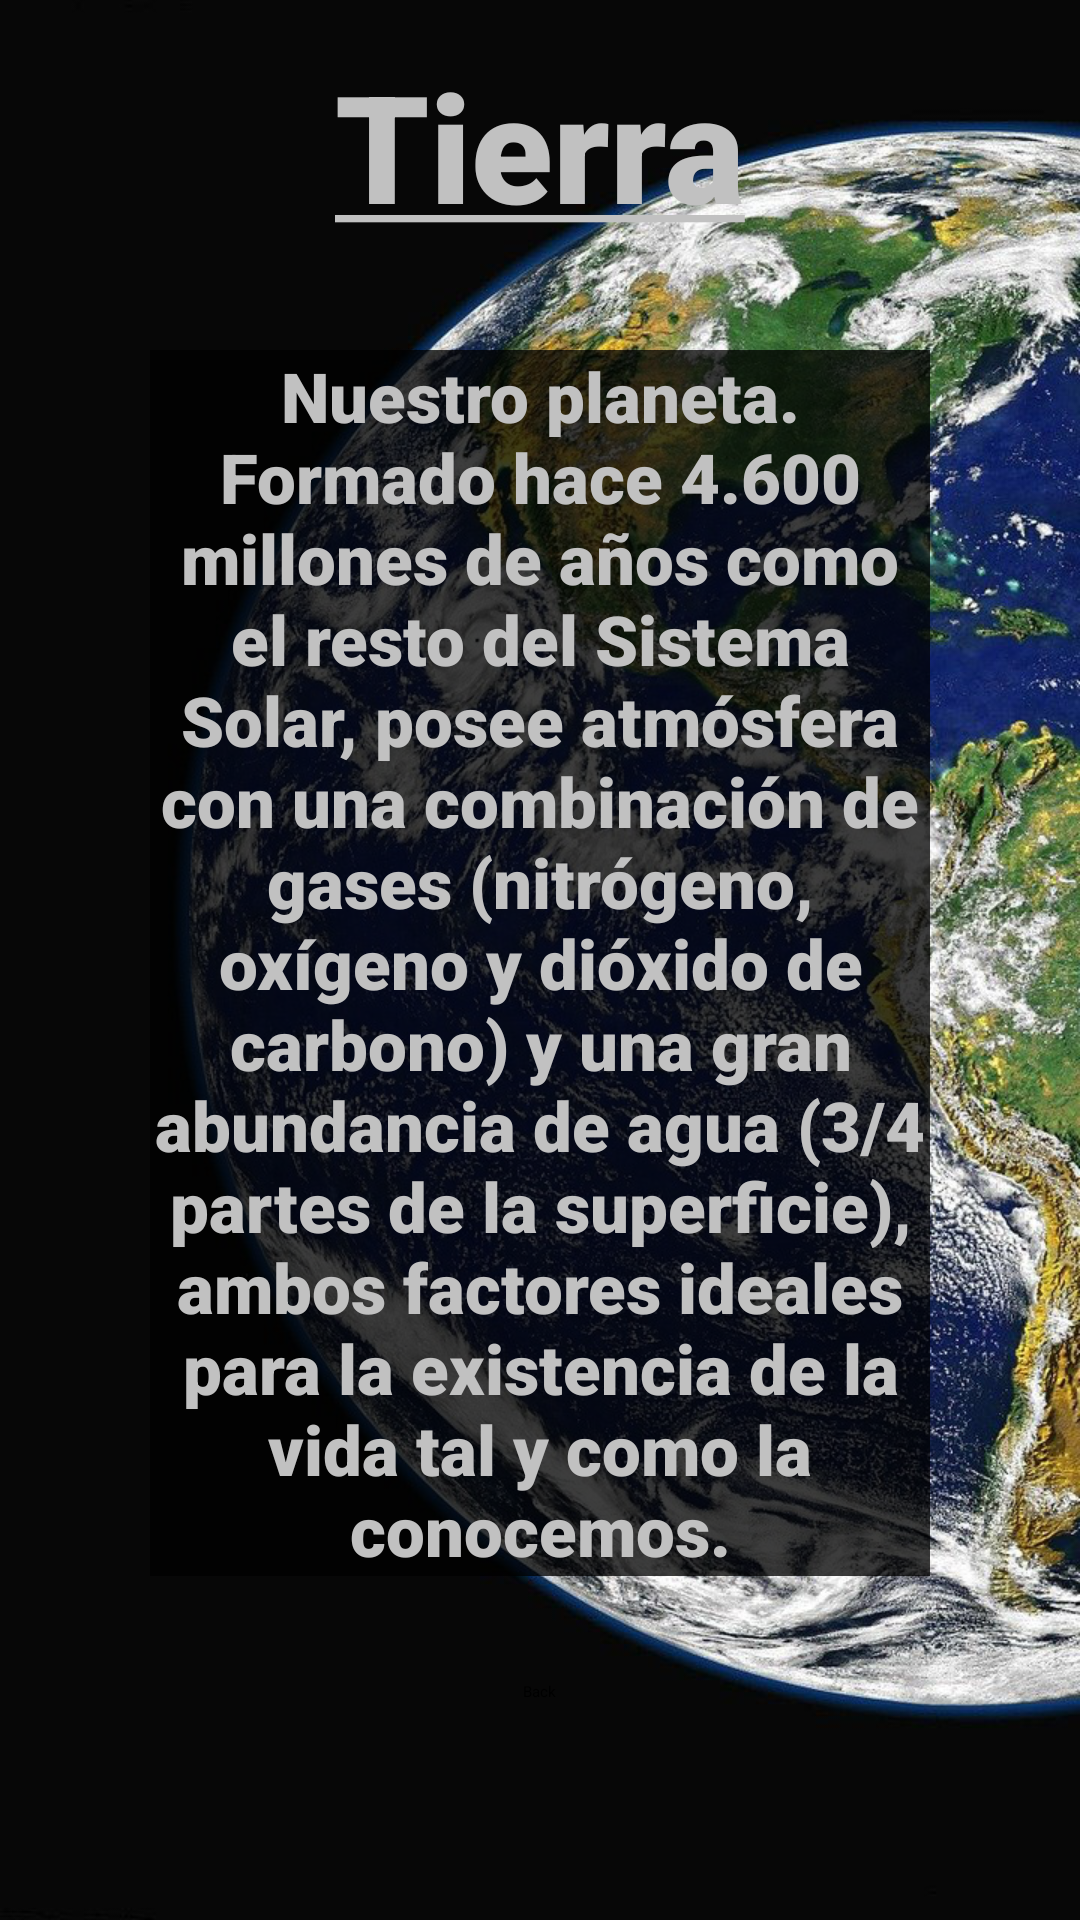

Write the Android layout XML for this screen, with the resource values it uses.
<!-- AndroidManifest.xml: application theme Theme.Actividad_7 -->
<!-- res/layout/activity_menu4.xml -->
<?xml version="1.0" encoding="utf-8"?>
<RelativeLayout xmlns:android="http://schemas.android.com/apk/res/android"
    xmlns:app="http://schemas.android.com/apk/res-auto"
    xmlns:tools="http://schemas.android.com/tools"
    android:layout_width="match_parent"
    android:layout_height="match_parent"
    tools:context=".menu4"
    android:background="@drawable/fondo5">

    <LinearLayout
        android:id="@+id/lin1"
        android:layout_width="wrap_content"
        android:layout_height="wrap_content"
        android:layout_margin="15dp"
        android:gravity="center"
        android:orientation="vertical">

        <TextView
            android:text="@string/title5"
            android:layout_width="wrap_content"
            android:layout_height="wrap_content"
            android:textSize="50dp"
            android:textColor="#C1C1C1"
            android:fontFamily="sans-serif-black"/>

        <LinearLayout
            android:id="@+id/lin2"
            android:layout_width="wrap_content"
            android:layout_height="wrap_content"
            android:layout_margin="15dp"
            android:orientation="vertical">

            <TextView
                android:layout_width="wrap_content"
                android:layout_height="wrap_content"
                android:layout_margin="20dp"
                android:text="Nuestro planeta. Formado hace 4.600 millones de años como el resto del Sistema Solar, posee atmósfera con una combinación de gases (nitrógeno, oxígeno y dióxido de carbono) y una gran abundancia de agua (3/4 partes de la superficie), ambos factores ideales para la existencia de la vida tal y como la conocemos."
                android:textSize="23dp"
                android:gravity="center"
                android:background="#C1000000"
                android:textColor="#C1C1C1"
                android:fontFamily="sans-serif-black"/>


        </LinearLayout>

        <Button
            android:id="@+id/crr1"
            android:layout_below="@id/lin2"
            android:text="Back"
            android:layout_width="wrap_content"
            android:layout_centerHorizontal="true"
            android:layout_height="wrap_content"
            />



    </LinearLayout>

</RelativeLayout>
<!-- resources referenced by this layout -->
<resources>
  <!-- drawable fondo5: jpg bitmap (drawable, 332273 bytes) -->
  <string name="title5"><u>Tierra</u></string>
  <style name="Theme.Actividad_7" parent="Theme.MaterialComponents.DayNight.NoActionBar">
          
          <item name="colorPrimary">@color/purple_200</item>
          <item name="colorPrimaryVariant">@color/purple_700</item>
          <item name="colorOnPrimary">@color/black</item>
          
          <item name="colorSecondary">@color/teal_200</item>
          <item name="colorSecondaryVariant">@color/teal_200</item>
          <item name="colorOnSecondary">@color/black</item>
          
          <item name="android:statusBarColor" tools:targetApi="l">?attr/colorPrimaryVariant</item>
          
      </style>
  <!-- not gathered from this repository: default colours our renderer supplied (Android Studio template values) -->
  <color name="purple_200">#FFBB86FC</color>
  <color name="purple_700">#FF3700B3</color>
  <color name="teal_200">#FF03DAC5</color>
  <color name="black">#FF000000</color>
</resources>
